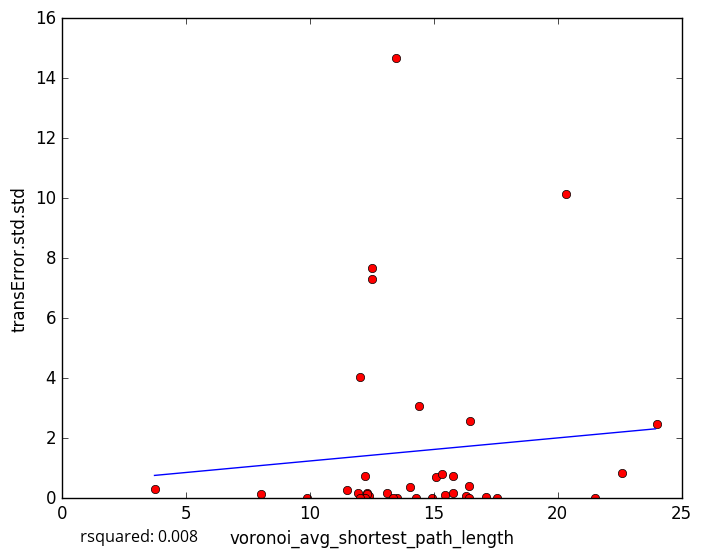

The file beside this chart, header and first rows:
voronoi_avg_shortest_path_length, transError.std.std
17.11, 0.04888
13.1, 0.1863
15.47, 0.1011
11.93, 0.186
13.53, 0.009255
13.35, 0.0
16.29, 0.05917
8.041, 0.1384
12.5, 7.658
13.49, 14.67
14.92, 0.0
15.77, 0.164
21.5, 0.0
12.31, 0.1876
3.74, 0.3224
11.51, 0.273
12.21, 0.7491
16.42, 0.0
12.38, 0.06642
14.28, 0.0
12.32, 0.1466
15.1, 0.7213
15.78, 0.7381
14.42, 3.08
12.21, 0.0
12.04, 4.048
14.02, 0.3693
24.01, 2.458
16.43, 0.414
22.6, 0.8457
12.03, 0.0
16.45, 2.577
20.33, 10.15
9.901, 0.0
12.51, 7.316
17.55, 0.0
15.32, 0.7959
5-Fold RMSE:, 3.455, 2.157, 2.619, 2.477, 2.477
Average 5-Fold RMSE:, 3.174
5-Fold rsquared:, -37.48, -0.1342, -0.2568, -3.531, -3.531
Average 5-Fold rsquared:, -8.305
